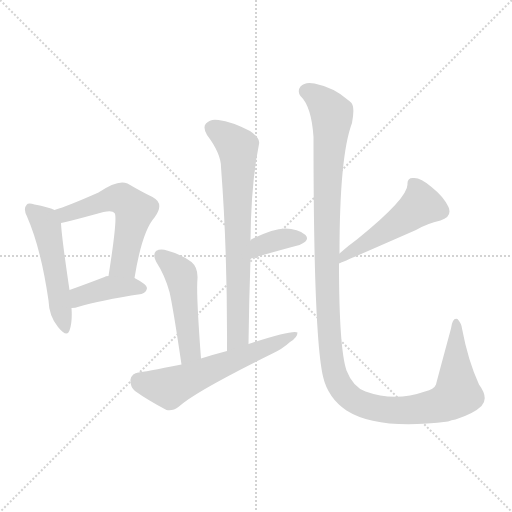
t = 0.00 s
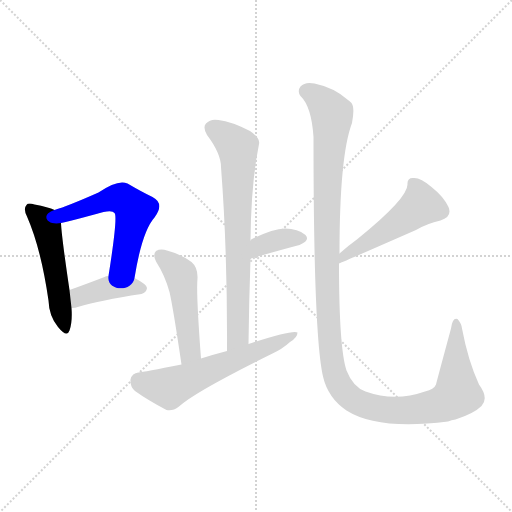
t = 1.33 s
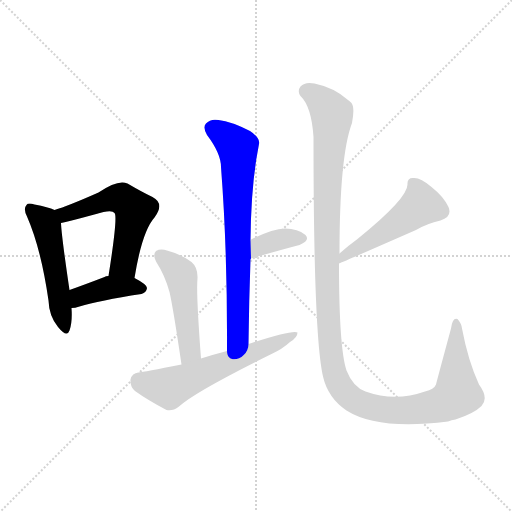
t = 2.66 s
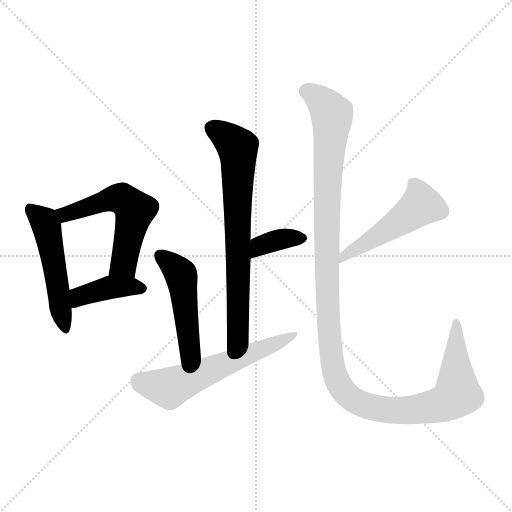
t = 3.99 s
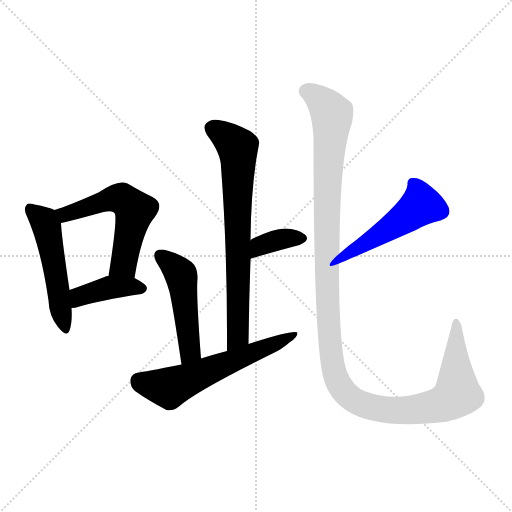
t = 5.33 s
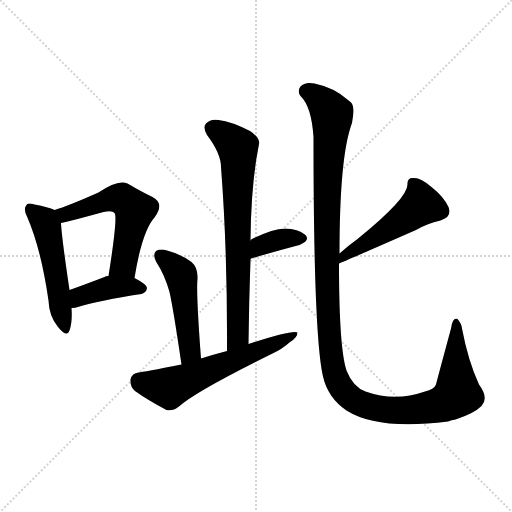
t = 6.66 s

The animated SVG that drew these frames (rendered in a browser with its animation timeline set to each time). Animation: 9 CSS @keyframes rules; one cycle of 6.66 s.

<svg version="1.1" viewBox="0 0 1024 1024" xmlns="http://www.w3.org/2000/svg">
  <g stroke="lightgray" stroke-dasharray="1,1" stroke-width="1" transform="scale(4, 4)">
    <line x1="0" y1="0" x2="256" y2="256"></line>
    <line x1="256" y1="0" x2="0" y2="256"></line>
    <line x1="128" y1="0" x2="128" y2="256"></line>
    <line x1="0" y1="128" x2="256" y2="128"></line>
  </g>
<g transform="scale(1, -1) translate(0, -900)">
   <style type="text/css">
    @keyframes keyframes0 {
      from {
       stroke: blue;
       stroke-dashoffset: 510;
       stroke-width: 128;
       }
       62% {
       animation-timing-function: step-end;
       stroke: blue;
       stroke-dashoffset: 0;
       stroke-width: 128;
       }
       to {
       stroke: black;
       stroke-width: 1024;
       }
       }
       #make-me-a-hanzi-animation-0 {
         animation: keyframes0 0.665039s both;
         animation-delay: 0.000000s;
         animation-timing-function: linear;
       }
    @keyframes keyframes1 {
      from {
       stroke: blue;
       stroke-dashoffset: 558;
       stroke-width: 128;
       }
       64% {
       animation-timing-function: step-end;
       stroke: blue;
       stroke-dashoffset: 0;
       stroke-width: 128;
       }
       to {
       stroke: black;
       stroke-width: 1024;
       }
       }
       #make-me-a-hanzi-animation-1 {
         animation: keyframes1 0.704102s both;
         animation-delay: 0.665039s;
         animation-timing-function: linear;
       }
    @keyframes keyframes2 {
      from {
       stroke: blue;
       stroke-dashoffset: 407;
       stroke-width: 128;
       }
       57% {
       animation-timing-function: step-end;
       stroke: blue;
       stroke-dashoffset: 0;
       stroke-width: 128;
       }
       to {
       stroke: black;
       stroke-width: 1024;
       }
       }
       #make-me-a-hanzi-animation-2 {
         animation: keyframes2 0.581217s both;
         animation-delay: 1.369141s;
         animation-timing-function: linear;
       }
    @keyframes keyframes3 {
      from {
       stroke: blue;
       stroke-dashoffset: 724;
       stroke-width: 128;
       }
       70% {
       animation-timing-function: step-end;
       stroke: blue;
       stroke-dashoffset: 0;
       stroke-width: 128;
       }
       to {
       stroke: black;
       stroke-width: 1024;
       }
       }
       #make-me-a-hanzi-animation-3 {
         animation: keyframes3 0.839193s both;
         animation-delay: 1.950358s;
         animation-timing-function: linear;
       }
    @keyframes keyframes4 {
      from {
       stroke: blue;
       stroke-dashoffset: 361;
       stroke-width: 128;
       }
       54% {
       animation-timing-function: step-end;
       stroke: blue;
       stroke-dashoffset: 0;
       stroke-width: 128;
       }
       to {
       stroke: black;
       stroke-width: 1024;
       }
       }
       #make-me-a-hanzi-animation-4 {
         animation: keyframes4 0.543783s both;
         animation-delay: 2.789551s;
         animation-timing-function: linear;
       }
    @keyframes keyframes5 {
      from {
       stroke: blue;
       stroke-dashoffset: 488;
       stroke-width: 128;
       }
       61% {
       animation-timing-function: step-end;
       stroke: blue;
       stroke-dashoffset: 0;
       stroke-width: 128;
       }
       to {
       stroke: black;
       stroke-width: 1024;
       }
       }
       #make-me-a-hanzi-animation-5 {
         animation: keyframes5 0.647135s both;
         animation-delay: 3.333333s;
         animation-timing-function: linear;
       }
    @keyframes keyframes6 {
      from {
       stroke: blue;
       stroke-dashoffset: 594;
       stroke-width: 128;
       }
       66% {
       animation-timing-function: step-end;
       stroke: blue;
       stroke-dashoffset: 0;
       stroke-width: 128;
       }
       to {
       stroke: black;
       stroke-width: 1024;
       }
       }
       #make-me-a-hanzi-animation-6 {
         animation: keyframes6 0.733398s both;
         animation-delay: 3.980469s;
         animation-timing-function: linear;
       }
    @keyframes keyframes7 {
      from {
       stroke: blue;
       stroke-dashoffset: 499;
       stroke-width: 128;
       }
       62% {
       animation-timing-function: step-end;
       stroke: blue;
       stroke-dashoffset: 0;
       stroke-width: 128;
       }
       to {
       stroke: black;
       stroke-width: 1024;
       }
       }
       #make-me-a-hanzi-animation-7 {
         animation: keyframes7 0.656087s both;
         animation-delay: 4.713867s;
         animation-timing-function: linear;
       }
    @keyframes keyframes8 {
      from {
       stroke: blue;
       stroke-dashoffset: 1272;
       stroke-width: 128;
       }
       81% {
       animation-timing-function: step-end;
       stroke: blue;
       stroke-dashoffset: 0;
       stroke-width: 128;
       }
       to {
       stroke: black;
       stroke-width: 1024;
       }
       }
       #make-me-a-hanzi-animation-8 {
         animation: keyframes8 1.285156s both;
         animation-delay: 5.369954s;
         animation-timing-function: linear;
       }
</style>
<path d="M 109.0 480.0 Q 97.0 486.0 69.0 491.0 Q 56.0 495.0 53.0 490.0 Q 46.0 483.0 54.0 467.0 Q 82.0 403.0 97.0 299.0 Q 98.0 268.0 116.0 246.0 Q 134.0 224.0 139.0 239.0 Q 145.0 255.0 143.0 284.0 L 139.0 320.0 Q 123.0 428.0 122.0 454.0 C 121.0 475.0 121.0 475.0 109.0 480.0 Z" fill="lightgray"></path> 
<path d="M 269.0 344.0 Q 284.0 437.0 309.0 465.0 Q 330.0 493.0 305.0 506.0 Q 284.0 516.0 255.0 533.0 Q 236.0 542.0 197.0 515.0 Q 136.0 488.0 109.0 480.0 C 80.0 471.0 93.0 448.0 122.0 454.0 Q 138.0 457.0 207.0 476.0 Q 225.0 480.0 229.0 474.0 Q 236.0 468.0 217.0 348.0 C 212.0 318.0 264.0 314.0 269.0 344.0 Z" fill="lightgray"></path> 
<path d="M 143.0 284.0 Q 150.0 284.0 159.0 287.0 Q 198.0 299.0 283.0 312.0 Q 293.0 315.0 294.0 324.0 Q 294.0 331.0 269.0 344.0 L 217.0 348.0 Q 211.0 348.0 209.0 346.0 Q 170.0 331.0 139.0 320.0 C 111.0 310.0 113.0 282.0 143.0 284.0 Z" fill="lightgray"></path> 
<path d="M 497.0 212.0 Q 498.0 299.0 501.0 381.0 Q 501.0 382.0 502.0 383.0 L 501.0 419.0 Q 502.0 533.0 518.0 612.0 Q 521.0 624.0 500.0 638.0 Q 463.0 657.0 437.0 660.0 Q 421.0 663.0 412.0 653.0 Q 405.0 646.0 414.0 630.0 Q 442.0 593.0 442.0 566.0 Q 455.0 397.0 454.0 198.0 C 454.0 168.0 497.0 182.0 497.0 212.0 Z" fill="lightgray"></path> 
<path d="M 502.0 383.0 Q 557.0 399.0 599.0 410.0 Q 621.0 419.0 611.0 430.0 Q 596.0 443.0 570.0 443.0 Q 545.0 442.0 504.0 422.0 Q 501.0 421.0 501.0 419.0 C 480.0 397.0 473.0 375.0 502.0 383.0 Z" fill="lightgray"></path> 
<path d="M 402.0 183.0 Q 392.0 315.0 395.0 343.0 Q 396.0 365.0 383.0 376.0 Q 361.0 392.0 334.0 399.0 Q 321.0 403.0 312.0 398.0 Q 305.0 391.0 312.0 377.0 Q 330.0 349.0 339.0 316.0 Q 346.0 286.0 363.0 171.0 C 367.0 141.0 404.0 153.0 402.0 183.0 Z" fill="lightgray"></path> 
<path d="M 363.0 171.0 Q 287.0 156.0 277.0 155.0 Q 264.0 154.0 261.0 141.0 Q 260.0 126.0 270.0 118.0 Q 295.0 100.0 333.0 80.0 Q 345.0 77.0 358.0 87.0 Q 391.0 117.0 543.0 192.0 Q 565.0 202.0 580.0 216.0 Q 595.0 225.0 595.0 235.0 Q 586.0 241.0 497.0 212.0 L 454.0 198.0 Q 427.0 191.0 402.0 183.0 L 363.0 171.0 Z" fill="lightgray"></path> 
<path d="M 678.0 373.0 Q 693.0 379.0 832.0 440.0 Q 854.0 453.0 881.0 459.0 Q 905.0 466.0 897.0 486.0 Q 887.0 507.0 863.0 526.0 Q 841.0 545.0 827.0 544.0 Q 814.0 545.0 815.0 531.0 Q 815.0 503.0 715.0 422.0 Q 697.0 409.0 679.0 393.0 C 656.0 373.0 650.0 361.0 678.0 373.0 Z" fill="lightgray"></path> 
<path d="M 679.0 393.0 Q 679.0 588.0 704.0 654.0 Q 710.0 685.0 703.0 694.0 Q 699.0 698.0 696.0 700.0 Q 668.0 725.0 629.0 733.0 Q 610.0 737.0 601.0 727.0 Q 594.0 718.0 601.0 708.0 Q 623.0 687.0 627.0 626.0 Q 627.0 229.0 646.0 147.0 Q 656.0 104.0 693.0 79.0 Q 756.0 39.0 896.0 57.0 Q 903.0 60.0 911.0 61.0 Q 948.0 73.0 963.0 88.0 Q 978.0 104.0 958.0 131.0 Q 936.0 179.0 924.0 243.0 Q 923.0 253.0 915.0 262.0 Q 905.0 266.0 902.0 243.0 Q 872.0 132.0 872.0 131.0 Q 868.0 121.0 850.0 117.0 Q 790.0 96.0 731.0 117.0 Q 706.0 126.0 693.0 159.0 Q 678.0 204.0 678.0 373.0 L 679.0 393.0 Z" fill="lightgray"></path> 
      <clipPath id="make-me-a-hanzi-clip-0">
      <path d="M 109.0 480.0 Q 97.0 486.0 69.0 491.0 Q 56.0 495.0 53.0 490.0 Q 46.0 483.0 54.0 467.0 Q 82.0 403.0 97.0 299.0 Q 98.0 268.0 116.0 246.0 Q 134.0 224.0 139.0 239.0 Q 145.0 255.0 143.0 284.0 L 139.0 320.0 Q 123.0 428.0 122.0 454.0 C 121.0 475.0 121.0 475.0 109.0 480.0 Z" fill="lightgray"></path>
      </clipPath>
      <path clip-path="url(#make-me-a-hanzi-clip-0)" d="M 60.0 482.0 L 88.0 457.0 L 95.0 440.0 L 128.0 245.0 " fill="none" id="make-me-a-hanzi-animation-0" stroke-dasharray="382 764" stroke-linecap="round"></path>

      <clipPath id="make-me-a-hanzi-clip-1">
      <path d="M 269.0 344.0 Q 284.0 437.0 309.0 465.0 Q 330.0 493.0 305.0 506.0 Q 284.0 516.0 255.0 533.0 Q 236.0 542.0 197.0 515.0 Q 136.0 488.0 109.0 480.0 C 80.0 471.0 93.0 448.0 122.0 454.0 Q 138.0 457.0 207.0 476.0 Q 225.0 480.0 229.0 474.0 Q 236.0 468.0 217.0 348.0 C 212.0 318.0 264.0 314.0 269.0 344.0 Z" fill="lightgray"></path>
      </clipPath>
      <path clip-path="url(#make-me-a-hanzi-clip-1)" d="M 116.0 475.0 L 131.0 472.0 L 234.0 504.0 L 259.0 492.0 L 270.0 479.0 L 247.0 372.0 L 225.0 361.0 " fill="none" id="make-me-a-hanzi-animation-1" stroke-dasharray="430 860" stroke-linecap="round"></path>

      <clipPath id="make-me-a-hanzi-clip-2">
      <path d="M 143.0 284.0 Q 150.0 284.0 159.0 287.0 Q 198.0 299.0 283.0 312.0 Q 293.0 315.0 294.0 324.0 Q 294.0 331.0 269.0 344.0 L 217.0 348.0 Q 211.0 348.0 209.0 346.0 Q 170.0 331.0 139.0 320.0 C 111.0 310.0 113.0 282.0 143.0 284.0 Z" fill="lightgray"></path>
      </clipPath>
      <path clip-path="url(#make-me-a-hanzi-clip-2)" d="M 146.0 290.0 L 160.0 307.0 L 209.0 323.0 L 286.0 323.0 " fill="none" id="make-me-a-hanzi-animation-2" stroke-dasharray="279 558" stroke-linecap="round"></path>

      <clipPath id="make-me-a-hanzi-clip-3">
      <path d="M 497.0 212.0 Q 498.0 299.0 501.0 381.0 Q 501.0 382.0 502.0 383.0 L 501.0 419.0 Q 502.0 533.0 518.0 612.0 Q 521.0 624.0 500.0 638.0 Q 463.0 657.0 437.0 660.0 Q 421.0 663.0 412.0 653.0 Q 405.0 646.0 414.0 630.0 Q 442.0 593.0 442.0 566.0 Q 455.0 397.0 454.0 198.0 C 454.0 168.0 497.0 182.0 497.0 212.0 Z" fill="lightgray"></path>
      </clipPath>
      <path clip-path="url(#make-me-a-hanzi-clip-3)" d="M 425.0 644.0 L 447.0 631.0 L 476.0 600.0 L 476.0 228.0 L 459.0 206.0 " fill="none" id="make-me-a-hanzi-animation-3" stroke-dasharray="596 1192" stroke-linecap="round"></path>

      <clipPath id="make-me-a-hanzi-clip-4">
      <path d="M 502.0 383.0 Q 557.0 399.0 599.0 410.0 Q 621.0 419.0 611.0 430.0 Q 596.0 443.0 570.0 443.0 Q 545.0 442.0 504.0 422.0 Q 501.0 421.0 501.0 419.0 C 480.0 397.0 473.0 375.0 502.0 383.0 Z" fill="lightgray"></path>
      </clipPath>
      <path clip-path="url(#make-me-a-hanzi-clip-4)" d="M 509.0 389.0 L 514.0 401.0 L 534.0 413.0 L 567.0 423.0 L 601.0 423.0 " fill="none" id="make-me-a-hanzi-animation-4" stroke-dasharray="233 466" stroke-linecap="round"></path>

      <clipPath id="make-me-a-hanzi-clip-5">
      <path d="M 402.0 183.0 Q 392.0 315.0 395.0 343.0 Q 396.0 365.0 383.0 376.0 Q 361.0 392.0 334.0 399.0 Q 321.0 403.0 312.0 398.0 Q 305.0 391.0 312.0 377.0 Q 330.0 349.0 339.0 316.0 Q 346.0 286.0 363.0 171.0 C 367.0 141.0 404.0 153.0 402.0 183.0 Z" fill="lightgray"></path>
      </clipPath>
      <path clip-path="url(#make-me-a-hanzi-clip-5)" d="M 320.0 390.0 L 362.0 351.0 L 364.0 342.0 L 380.0 199.0 L 366.0 183.0 " fill="none" id="make-me-a-hanzi-animation-5" stroke-dasharray="360 720" stroke-linecap="round"></path>

      <clipPath id="make-me-a-hanzi-clip-6">
      <path d="M 363.0 171.0 Q 287.0 156.0 277.0 155.0 Q 264.0 154.0 261.0 141.0 Q 260.0 126.0 270.0 118.0 Q 295.0 100.0 333.0 80.0 Q 345.0 77.0 358.0 87.0 Q 391.0 117.0 543.0 192.0 Q 565.0 202.0 580.0 216.0 Q 595.0 225.0 595.0 235.0 Q 586.0 241.0 497.0 212.0 L 454.0 198.0 Q 427.0 191.0 402.0 183.0 L 363.0 171.0 Z" fill="lightgray"></path>
      </clipPath>
      <path clip-path="url(#make-me-a-hanzi-clip-6)" d="M 277.0 139.0 L 301.0 130.0 L 342.0 126.0 L 592.0 231.0 " fill="none" id="make-me-a-hanzi-animation-6" stroke-dasharray="466 932" stroke-linecap="round"></path>

      <clipPath id="make-me-a-hanzi-clip-7">
      <path d="M 678.0 373.0 Q 693.0 379.0 832.0 440.0 Q 854.0 453.0 881.0 459.0 Q 905.0 466.0 897.0 486.0 Q 887.0 507.0 863.0 526.0 Q 841.0 545.0 827.0 544.0 Q 814.0 545.0 815.0 531.0 Q 815.0 503.0 715.0 422.0 Q 697.0 409.0 679.0 393.0 C 656.0 373.0 650.0 361.0 678.0 373.0 Z" fill="lightgray"></path>
      </clipPath>
      <path clip-path="url(#make-me-a-hanzi-clip-7)" d="M 825.0 534.0 L 834.0 522.0 L 842.0 490.0 L 787.0 447.0 L 691.0 391.0 L 683.0 380.0 " fill="none" id="make-me-a-hanzi-animation-7" stroke-dasharray="371 742" stroke-linecap="round"></path>

      <clipPath id="make-me-a-hanzi-clip-8">
      <path d="M 679.0 393.0 Q 679.0 588.0 704.0 654.0 Q 710.0 685.0 703.0 694.0 Q 699.0 698.0 696.0 700.0 Q 668.0 725.0 629.0 733.0 Q 610.0 737.0 601.0 727.0 Q 594.0 718.0 601.0 708.0 Q 623.0 687.0 627.0 626.0 Q 627.0 229.0 646.0 147.0 Q 656.0 104.0 693.0 79.0 Q 756.0 39.0 896.0 57.0 Q 903.0 60.0 911.0 61.0 Q 948.0 73.0 963.0 88.0 Q 978.0 104.0 958.0 131.0 Q 936.0 179.0 924.0 243.0 Q 923.0 253.0 915.0 262.0 Q 905.0 266.0 902.0 243.0 Q 872.0 132.0 872.0 131.0 Q 868.0 121.0 850.0 117.0 Q 790.0 96.0 731.0 117.0 Q 706.0 126.0 693.0 159.0 Q 678.0 204.0 678.0 373.0 L 679.0 393.0 Z" fill="lightgray"></path>
      </clipPath>
      <path clip-path="url(#make-me-a-hanzi-clip-8)" d="M 612.0 718.0 L 641.0 700.0 L 664.0 669.0 L 654.0 538.0 L 655.0 286.0 L 665.0 174.0 L 681.0 127.0 L 702.0 103.0 L 764.0 82.0 L 826.0 80.0 L 894.0 96.0 L 915.0 112.0 L 909.0 227.0 L 913.0 254.0 " fill="none" id="make-me-a-hanzi-animation-8" stroke-dasharray="1144 2288" stroke-linecap="round"></path>

</g>
</svg>
